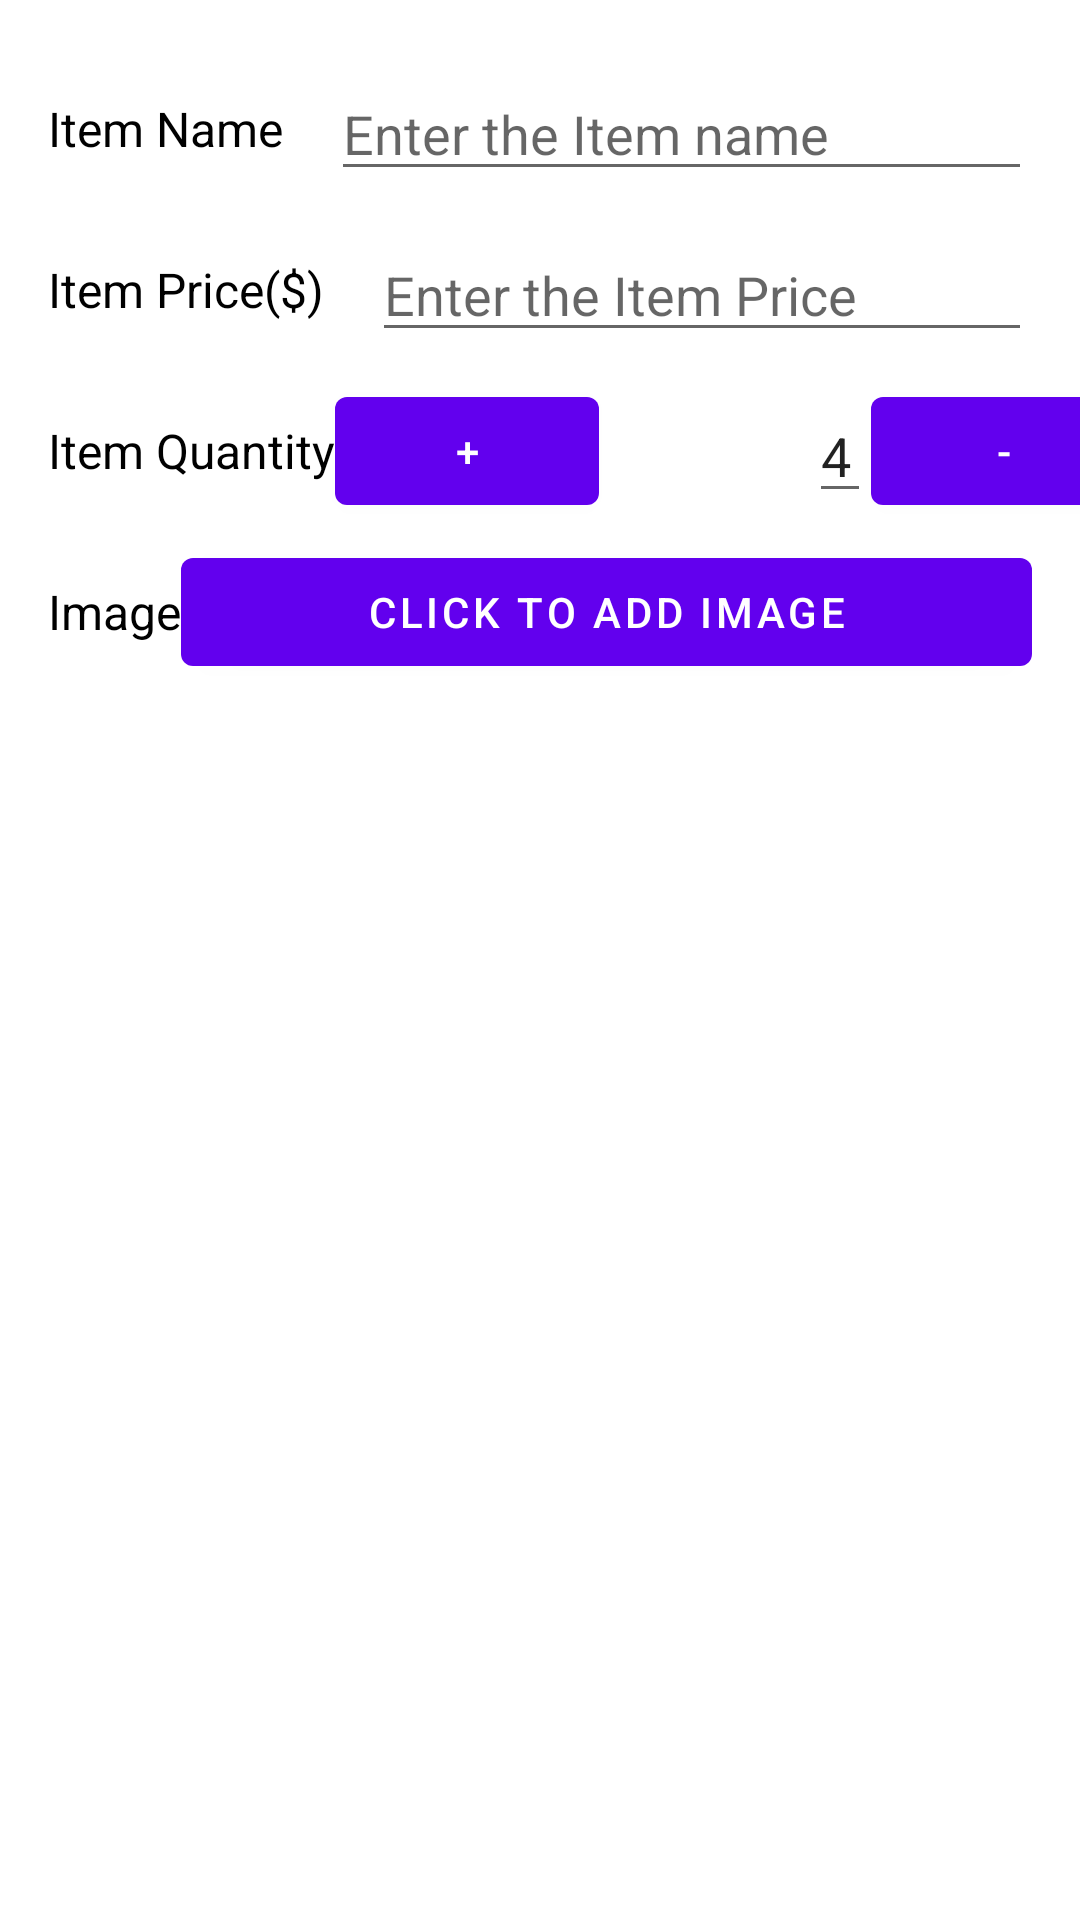

Produce the Android XML layout that renders to this screen, including the resource entries it uses.
<!-- AndroidManifest.xml: application theme Theme.FinanceAppDashboard -->
<!-- res/layout/fragment_house_stock.xml -->
<?xml version="1.0" encoding="utf-8"?>
<androidx.constraintlayout.widget.ConstraintLayout xmlns:android="http://schemas.android.com/apk/res/android"
    android:layout_width="match_parent"
    android:layout_height="match_parent"
    xmlns:app="http://schemas.android.com/apk/res-auto">

    <TextView
        android:id="@+id/tv_item_name"
        android:layout_width="wrap_content"
        android:layout_height="wrap_content"
        android:text="Item Name"
        android:textColor="@color/black"
        android:textSize="16sp"
        app:layout_constraintStart_toStartOf="parent"
        app:layout_constraintTop_toTopOf="parent"
        android:layout_marginTop="32dp"
        android:layout_marginStart="16dp"/>



    <EditText
        android:id="@+id/ed_item_name"
        android:layout_width="0dp"
        android:layout_height="wrap_content"
        app:layout_constraintStart_toEndOf="@id/tv_item_name"
        android:hint="Enter the Item name"
        app:layout_constraintEnd_toEndOf="parent"
        android:layout_marginStart="16dp"
        android:layout_marginEnd="16dp"
        app:layout_constraintTop_toTopOf="@id/tv_item_name"
        app:layout_constraintBottom_toBottomOf="@id/tv_item_name"/>

    <TextView
        android:id="@+id/tv_item_price"
        android:layout_width="wrap_content"
        android:layout_height="wrap_content"
        android:text="Item Price($)"
        android:textColor="@color/black"
        android:textSize="16sp"
        app:layout_constraintStart_toStartOf="parent"
        app:layout_constraintTop_toBottomOf="@id/tv_item_name"
        android:layout_marginTop="32dp"
        android:layout_marginStart="16dp"/>

    <EditText
        android:id="@+id/ed_item_price"
        android:layout_width="0dp"
        android:layout_height="wrap_content"
        app:layout_constraintStart_toEndOf="@id/tv_item_price"
        android:hint="Enter the Item Price"
        app:layout_constraintEnd_toEndOf="parent"
        android:layout_marginStart="16dp"
        android:layout_marginEnd="16dp"
        app:layout_constraintTop_toTopOf="@id/tv_item_price"
        app:layout_constraintBottom_toBottomOf="@id/tv_item_price"/>

    <TextView
        android:id="@+id/tv_item_quantity"
        android:layout_width="wrap_content"
        android:layout_height="wrap_content"
        android:text="Item Quantity"
        android:textColor="@color/black"
        android:textSize="16sp"
        app:layout_constraintStart_toStartOf="parent"
        app:layout_constraintTop_toBottomOf="@id/tv_item_price"
        android:layout_marginTop="32dp"
        android:layout_marginStart="16dp"/>
    <com.google.android.material.button.MaterialButton
        android:id="@+id/bt_plus"
        android:layout_width="wrap_content"
        android:layout_height="wrap_content"
        android:text="+"
        app:layout_constraintTop_toTopOf="@id/tv_item_quantity"
        app:layout_constraintBottom_toBottomOf="@id/tv_item_quantity"
        app:layout_constraintStart_toEndOf="@id/tv_item_quantity"/>

    <EditText
        android:id="@+id/ed_item_quantity"
        android:layout_width="wrap_content"
        android:layout_height="wrap_content"
        app:layout_constraintStart_toEndOf="@id/bt_plus"
        android:text="4"
        app:layout_constraintEnd_toEndOf="parent"
        android:layout_marginStart="16dp"
        android:layout_marginEnd="16dp"
        app:layout_constraintTop_toTopOf="@id/tv_item_quantity"
        app:layout_constraintBottom_toBottomOf="@id/tv_item_quantity"/>

    <com.google.android.material.button.MaterialButton
        android:id="@+id/bt_minus"
        android:layout_width="wrap_content"
        android:layout_height="wrap_content"
        android:text="-"
        app:layout_constraintTop_toTopOf="@id/tv_item_quantity"
        app:layout_constraintBottom_toBottomOf="@id/tv_item_quantity"
        app:layout_constraintStart_toEndOf="@id/ed_item_quantity"/>
    <TextView
        android:id="@+id/tv_image"
        android:layout_width="wrap_content"
        android:layout_height="wrap_content"
        android:text="Image"
        android:textColor="@color/black"
        android:textSize="16sp"
        app:layout_constraintStart_toStartOf="parent"
        app:layout_constraintTop_toBottomOf="@id/tv_item_quantity"
        android:layout_marginTop="32dp"
        android:layout_marginStart="16dp"/>

   <com.google.android.material.button.MaterialButton
       android:id="@+id/bt_image"
       android:layout_width="0dp"
       android:text="Click to add Image"
       android:layout_height="wrap_content"
       app:layout_constraintStart_toEndOf="@id/tv_image"
       app:layout_constraintEnd_toEndOf="parent"
       app:layout_constraintTop_toTopOf="@id/tv_image"
       app:layout_constraintBottom_toBottomOf="@id/tv_image"
       android:layout_marginEnd="16dp"/>

    <ImageView
        android:id="@+id/iv_display_image"
        android:layout_width="200dp"
        android:layout_height="200dp"
        app:layout_constraintStart_toStartOf="parent"
        app:layout_constraintEnd_toEndOf="parent"
        app:layout_constraintTop_toBottomOf="@id/tv_image"
        android:layout_marginTop="32dp"/>


</androidx.constraintlayout.widget.ConstraintLayout>
<!-- resources referenced by this layout -->
<resources>
  <style name="Theme.FinanceAppDashboard" parent="Theme.MaterialComponents.DayNight.DarkActionBar">
          
          <item name="colorPrimary">@color/purple_500</item>
          <item name="colorPrimaryVariant">@color/purple_700</item>
          <item name="colorOnPrimary">@color/white</item>
          
          <item name="colorSecondary">@color/teal_200</item>
          <item name="colorSecondaryVariant">@color/teal_700</item>
          <item name="colorOnSecondary">@color/black</item>
          
          <item name="android:statusBarColor" tools:targetApi="l">?attr/colorPrimaryVariant</item>
          
      </style>
  <!-- not gathered from this repository: default colours our renderer supplied (Android Studio template values) -->
  <color name="purple_500">#FF6200EE</color>
  <color name="purple_700">#FF3700B3</color>
  <color name="teal_200">#FF03DAC5</color>
  <color name="teal_700">#FF018786</color>
  <color name="black">#FF000000</color>
  <color name="white">#FFFFFFFF</color>
</resources>
